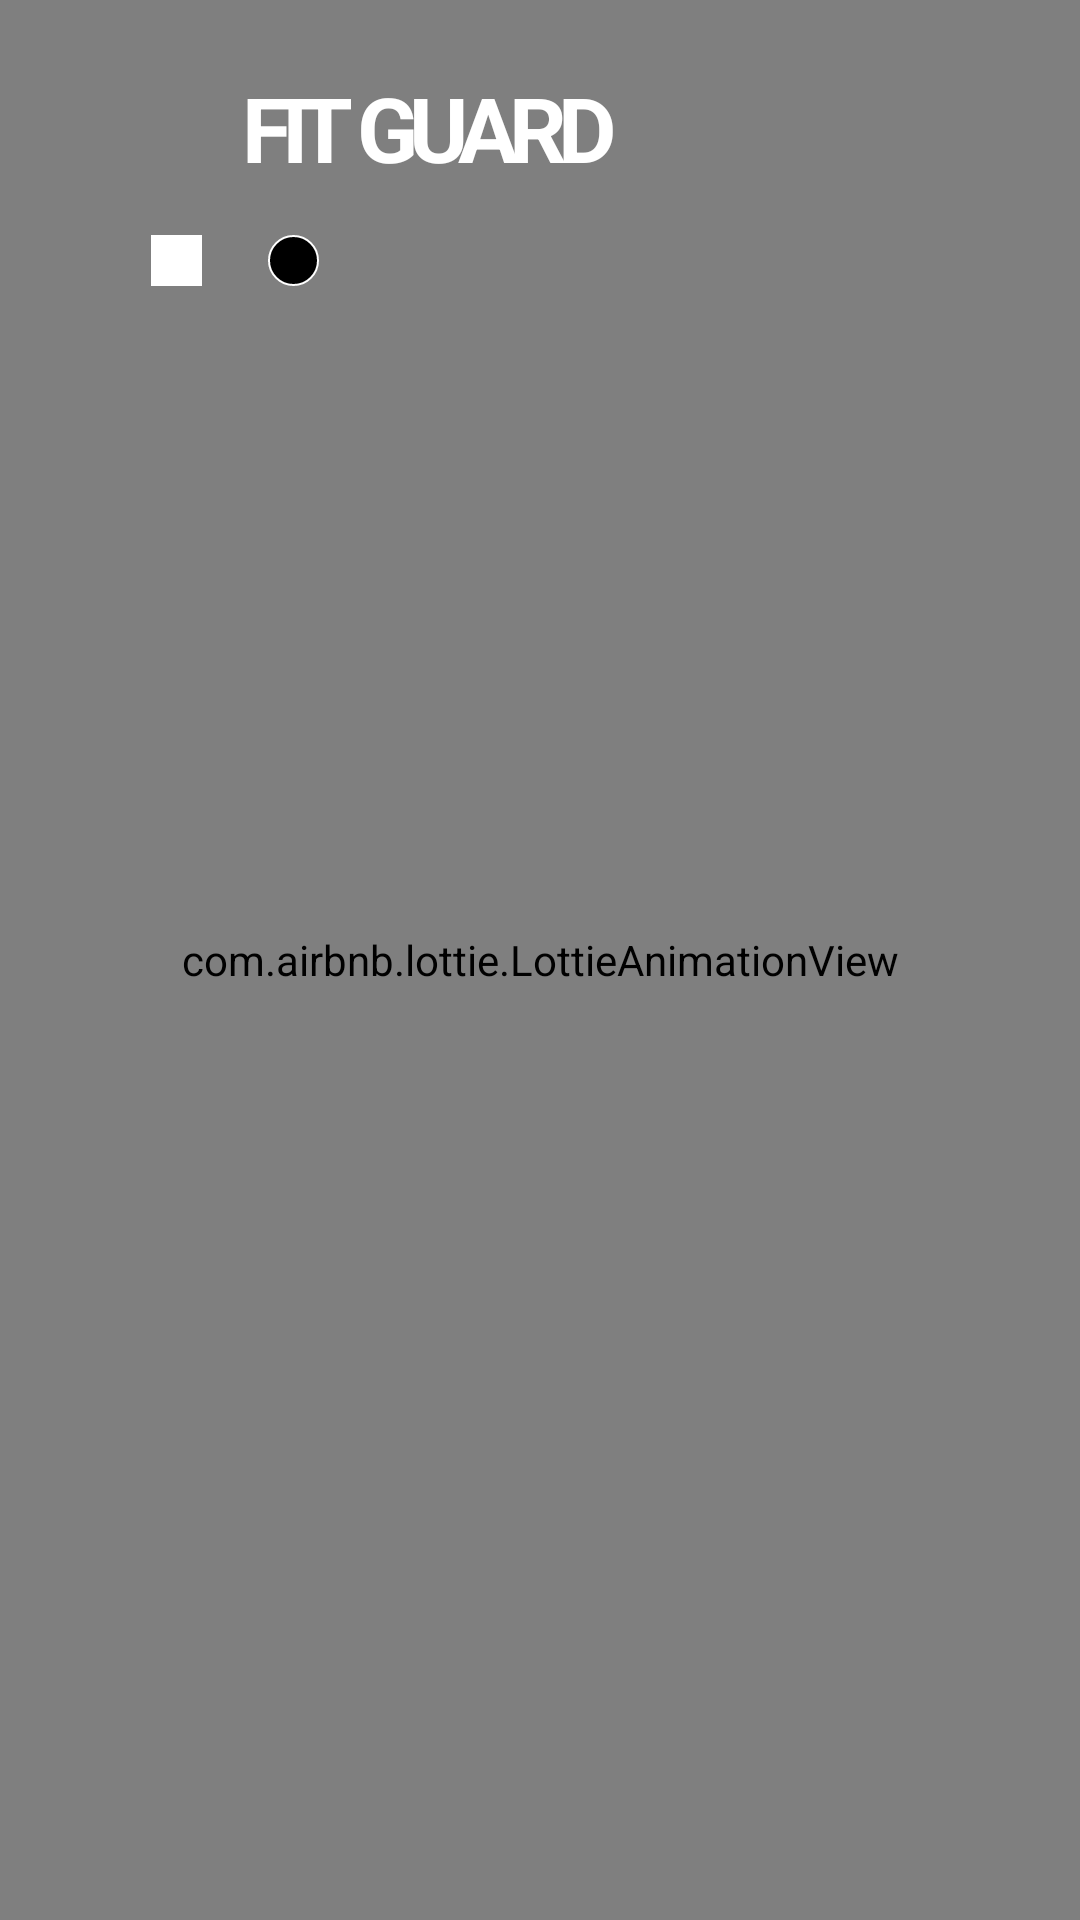

Android layout source for this screen:
<!-- AndroidManifest.xml: application theme Theme.FITGUARD -->
<!-- res/layout/activity_flash.xml -->
<?xml version="1.0" encoding="utf-8"?>
<androidx.constraintlayout.widget.ConstraintLayout xmlns:android="http://schemas.android.com/apk/res/android"
    xmlns:app="http://schemas.android.com/apk/res-auto"
    xmlns:tools="http://schemas.android.com/tools"
    android:id="@+id/main"
    android:layout_width="match_parent"
    android:layout_height="match_parent"
android:background="@color/yellow"
    tools:context=".Activityflash">

    
    <com.airbnb.lottie.LottieAnimationView
        android:id="@+id/animation_view"
        android:layout_width="match_parent"
        android:layout_height="match_parent"
        android:layout_alignParentStart="true"
        android:layout_alignParentTop="true"
        app:lottie_autoPlay="true"
        app:lottie_loop="true"
        app:lottie_rawRes="@raw/run" />

    <RelativeLayout
        android:id="@+id/flash_layout"
        android:layout_width="414dp"
        android:layout_height="911dp"
        android:background="@android:color/transparent"
        app:layout_constraintBottom_toBottomOf="parent"
        app:layout_constraintEnd_toEndOf="parent"
        app:layout_constraintHorizontal_bias="1.0"
        app:layout_constraintStart_toStartOf="parent"
        app:layout_constraintTop_toTopOf="parent"
        app:layout_constraintVertical_bias="1.0">

        

        

        <TextView
            android:id="@+id/text_aviro"
            android:layout_width="171dp"
            android:layout_height="51dp"
            android:layout_alignParentStart="true"
            android:layout_alignParentTop="true"
            android:layout_alignParentEnd="true"
            android:layout_marginStart="111dp"
            android:layout_marginTop="293dp"
            android:layout_marginEnd="132dp"
            android:letterSpacing="-0.1"
            android:text="FIT GUARD"
            android:textAlignment="center"
            android:textColor="@android:color/white"
            android:textSize="30sp"
            android:textStyle="bold"/>

        <RelativeLayout
            android:layout_width="61dp"
            android:layout_height="17dp"
            android:layout_below="@id/text_aviro"
            android:layout_marginStart="104dp"
            android:layout_marginTop="5dp">

            <View
                android:id="@+id/first_circle"
                android:layout_width="17dp"
                android:layout_height="17dp"
                android:background="@android:color/white" />

            <View
                android:id="@+id/second_circle"
                android:layout_width="17dp"
                android:layout_height="17dp"
                android:layout_marginStart="22dp"
                android:layout_toEndOf="@id/first_circle"
                android:background="@drawable/circle_with_border" />

            <View
                android:id="@+id/third_circle"
                android:layout_width="17dp"
                android:layout_height="17dp"
                android:layout_marginStart="22dp"
                android:layout_toEndOf="@id/second_circle"
                android:background="@android:color/white" />
        </RelativeLayout>

    </RelativeLayout>

</androidx.constraintlayout.widget.ConstraintLayout>
<!-- resources referenced by this layout -->
<resources>
  <color name="yellow">#E8A400</color>
  <!-- drawable circle_with_border (drawable) -->
  <?xml version="1.0" encoding="utf-8"?>
  <shape xmlns:android="http://schemas.android.com/apk/res/android"
  android:shape="oval">
  <solid android:color="@android:color/black" />
  <stroke
      android:width="0.5dp"
      android:color="@android:color/white" />
  </shape>
  <style name="Theme.FITGUARD" parent="Base.Theme.FITGUARD" />
  <style name="Base.Theme.FITGUARD" parent="Theme.Material3.DayNight.NoActionBar">
          
          
      </style>
</resources>
